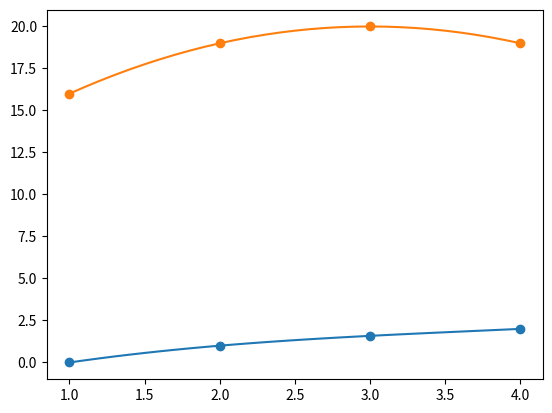

Generate this figure with matplotlib:
import numpy as np
import matplotlib.pyplot as plt


def lglr(X, y):
    """
    ### X格式要求
        传入的X为numpy.ndarray格式
    """
    aa = X.reshape([-1, 1]) - X
    fenmu = []
    for i in range(aa.shape[1]):
        fenmu.append(aa[i][aa[i] != 0].prod())

    def result(x):
        """
        ### x格式要求
        x可以是int型，也可以为数组或者numpy.ndarray
        """
        if type(x) == int:
            x = [x]
        re = []
        for xx in x:
            res = 0
            for i in range(aa.shape[1]):
                ca = (xx - X)
                res += np.r_[ca[:i], ca[i + 1:]].prod() / fenmu[i] * y[i]
            re.append(res)
        return np.array(re)

    return result


X = np.arange(1, 5)
y = np.log2(X)
lg = lglr(X, y)
x = np.arange(X.min(), X.max() + 0.1, 0.1)
yy = lg(x)
plt.scatter(X, y)
plt.plot(x, yy)
plt.show()

X = np.arange(1, 5)
y = -(X - 3) ** 2 + 20
lg = lglr(X, y)
x = np.arange(X.min(), X.max() + 0.1, 0.1)
yy = lg(x)
plt.scatter(X, y)
plt.plot(x, yy)
plt.show()